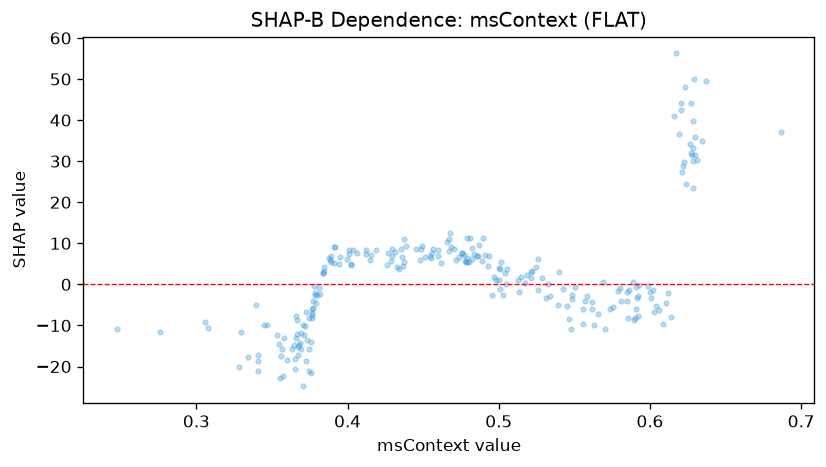

Data behind this chart, as committed beside it:
feature_value, shap_value
0.4568, 8.725
0.341, -17.19
0.4157, 7.186
0.5913, -3.244
0.5263, -1.293
0.6867, 37.22
0.6212, 27.4
0.3893, 6.884
0.4008, 8.311
0.4315, 7.944
0.6122, -2.182
0.5863, -1.412
0.341, -21.1
0.5617, -4.397
0.4545, 6.855
0.4705, 8.597
0.4295, 8.576
0.513, 1.14
0.4967, 1.729
0.4185, 8.343
0.5907, -0.6331
0.637, 49.5
0.6205, 42.58
0.4755, 7.628
0.5247, 4.324
0.3672, -17.12
0.4865, 6.826
0.3842, 4.213
0.4338, 3.758
0.429, 5.676
0.603, -6.643
0.5487, -2.481
0.6205, 44.16
0.6285, 33.13
0.3715, -12.36
0.3735, -13.49
0.474, 6.778
0.3565, -15.62
0.5922, -2.764
0.4785, 5.433
0.4658, 10.42
0.5788, -1.551
0.5175, 0.3864
0.6108, -4.551
0.5013, 5.496
0.6085, -9.573
0.3887, 5.428
0.3765, -6.989
0.381, -0.8559
0.368, -14.7
0.5002, 3.983
0.4125, 7.504
0.5487, -3.619
0.6273, 44.1
0.4678, 12.58
0.5422, -1.049
0.5048, 0.1597
0.3717, -10.1
0.3665, -12.01
0.616, 41.12
... 180 more rows
